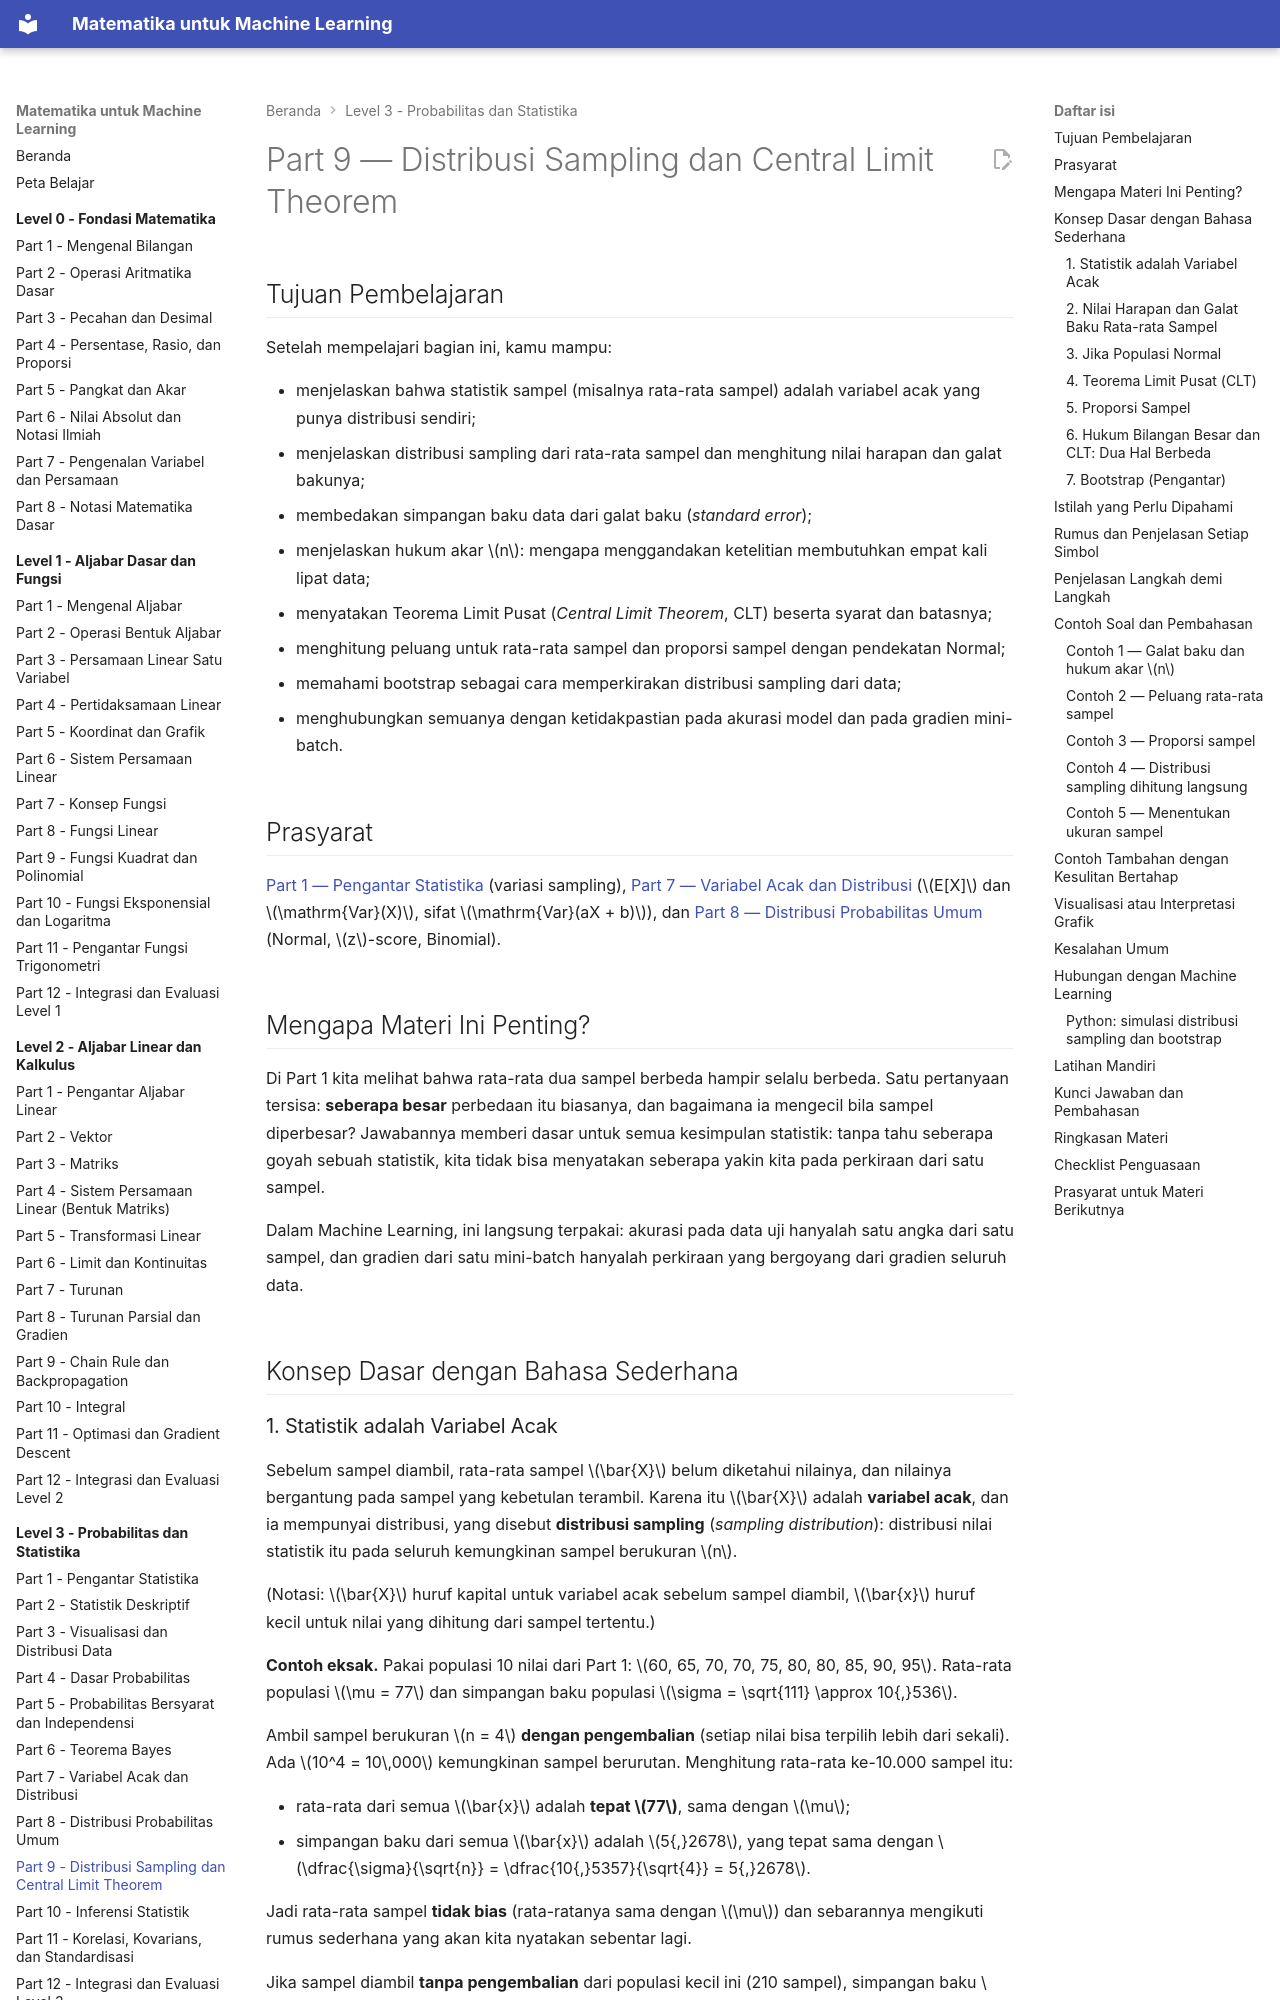

repository: TopekoX/matematika-machine-learning · page: level-3-probabilitas-dan-statistika/09-distribusi-sampling-dan-clt/index.html · generator: mkdocs

# Part 9 — Distribusi Sampling dan Central Limit Theorem

## Tujuan Pembelajaran

Setelah mempelajari bagian ini, kamu mampu:

- menjelaskan bahwa statistik sampel (misalnya rata-rata sampel) adalah variabel acak yang punya distribusi sendiri;
- menjelaskan distribusi sampling dari rata-rata sampel dan menghitung nilai harapan dan galat bakunya;
- membedakan simpangan baku data dari galat baku (*standard error*);
- menjelaskan hukum akar $n$: mengapa menggandakan ketelitian membutuhkan empat kali lipat data;
- menyatakan Teorema Limit Pusat (*Central Limit Theorem*, CLT) beserta syarat dan batasnya;
- menghitung peluang untuk rata-rata sampel dan proporsi sampel dengan pendekatan Normal;
- memahami bootstrap sebagai cara memperkirakan distribusi sampling dari data;
- menghubungkan semuanya dengan ketidakpastian pada akurasi model dan pada gradien mini-batch.

## Prasyarat

[Part 1 — Pengantar Statistika](01-pengantar-statistika.md) (variasi sampling), [Part 7 — Variabel Acak dan Distribusi](07-variabel-acak-dan-distribusi.md) ($E[X]$ dan $\mathrm{Var}(X)$, sifat $\mathrm{Var}(aX + b)$), dan [Part 8 — Distribusi Probabilitas Umum](08-distribusi-probabilitas-umum.md) (Normal, $z$-score, Binomial).

## Mengapa Materi Ini Penting?

Di Part 1 kita melihat bahwa rata-rata dua sampel berbeda hampir selalu berbeda. Satu pertanyaan tersisa: **seberapa besar** perbedaan itu biasanya, dan bagaimana ia mengecil bila sampel diperbesar? Jawabannya memberi dasar untuk semua kesimpulan statistik: tanpa tahu seberapa goyah sebuah statistik, kita tidak bisa menyatakan seberapa yakin kita pada perkiraan dari satu sampel.

Dalam Machine Learning, ini langsung terpakai: akurasi pada data uji hanyalah satu angka dari satu sampel, dan gradien dari satu mini-batch hanyalah perkiraan yang bergoyang dari gradien seluruh data.

## Konsep Dasar dengan Bahasa Sederhana

### 1. Statistik adalah Variabel Acak

Sebelum sampel diambil, rata-rata sampel $\bar{X}$ belum diketahui nilainya, dan nilainya bergantung pada sampel yang kebetulan terambil. Karena itu $\bar{X}$ adalah **variabel acak**, dan ia mempunyai distribusi, yang disebut **distribusi sampling** (*sampling distribution*): distribusi nilai statistik itu pada seluruh kemungkinan sampel berukuran $n$.

(Notasi: $\bar{X}$ huruf kapital untuk variabel acak sebelum sampel diambil, $\bar{x}$ huruf kecil untuk nilai yang dihitung dari sampel tertentu.)

**Contoh eksak.** Pakai populasi 10 nilai dari Part 1: $60, 65, 70, 70, 75, 80, 80, 85, 90, 95$. Rata-rata populasi $\mu = 77$ dan simpangan baku populasi $\sigma = \sqrt{111} \approx 10{,}536$.

Ambil sampel berukuran $n = 4$ **dengan pengembalian** (setiap nilai bisa terpilih lebih dari sekali). Ada $10^4 = 10\,000$ kemungkinan sampel berurutan. Menghitung rata-rata ke-10.000 sampel itu:

- rata-rata dari semua $\bar{x}$ adalah **tepat $77$**, sama dengan $\mu$;
- simpangan baku dari semua $\bar{x}$ adalah $5{,}2678$, yang tepat sama dengan $\dfrac{\sigma}{\sqrt{n}} = \dfrac{10{,}5357}{\sqrt{4}} = 5{,}2678$.

Jadi rata-rata sampel **tidak bias** (rata-ratanya sama dengan $\mu$) dan sebarannya mengikuti rumus sederhana yang akan kita nyatakan sebentar lagi.

Jika sampel diambil **tanpa pengembalian** dari populasi kecil ini (210 sampel), simpangan baku $\bar{x}$ adalah $4{,}3012$, sedikit **lebih kecil** daripada $\sigma/\sqrt{n} = 5{,}2678$. Faktor koreksinya $\sqrt{\dfrac{N - n}{N - 1}} = \sqrt{\dfrac{6}{9}} \approx 0{,}8165$ (*finite population correction*), dan $5{,}2678 \times 0{,}8165 = 4{,}3012$. Bila sampel hanya bagian kecil dari populasi besar ($n \ll N$), faktor ini mendekati $1$ dan dapat diabaikan.
